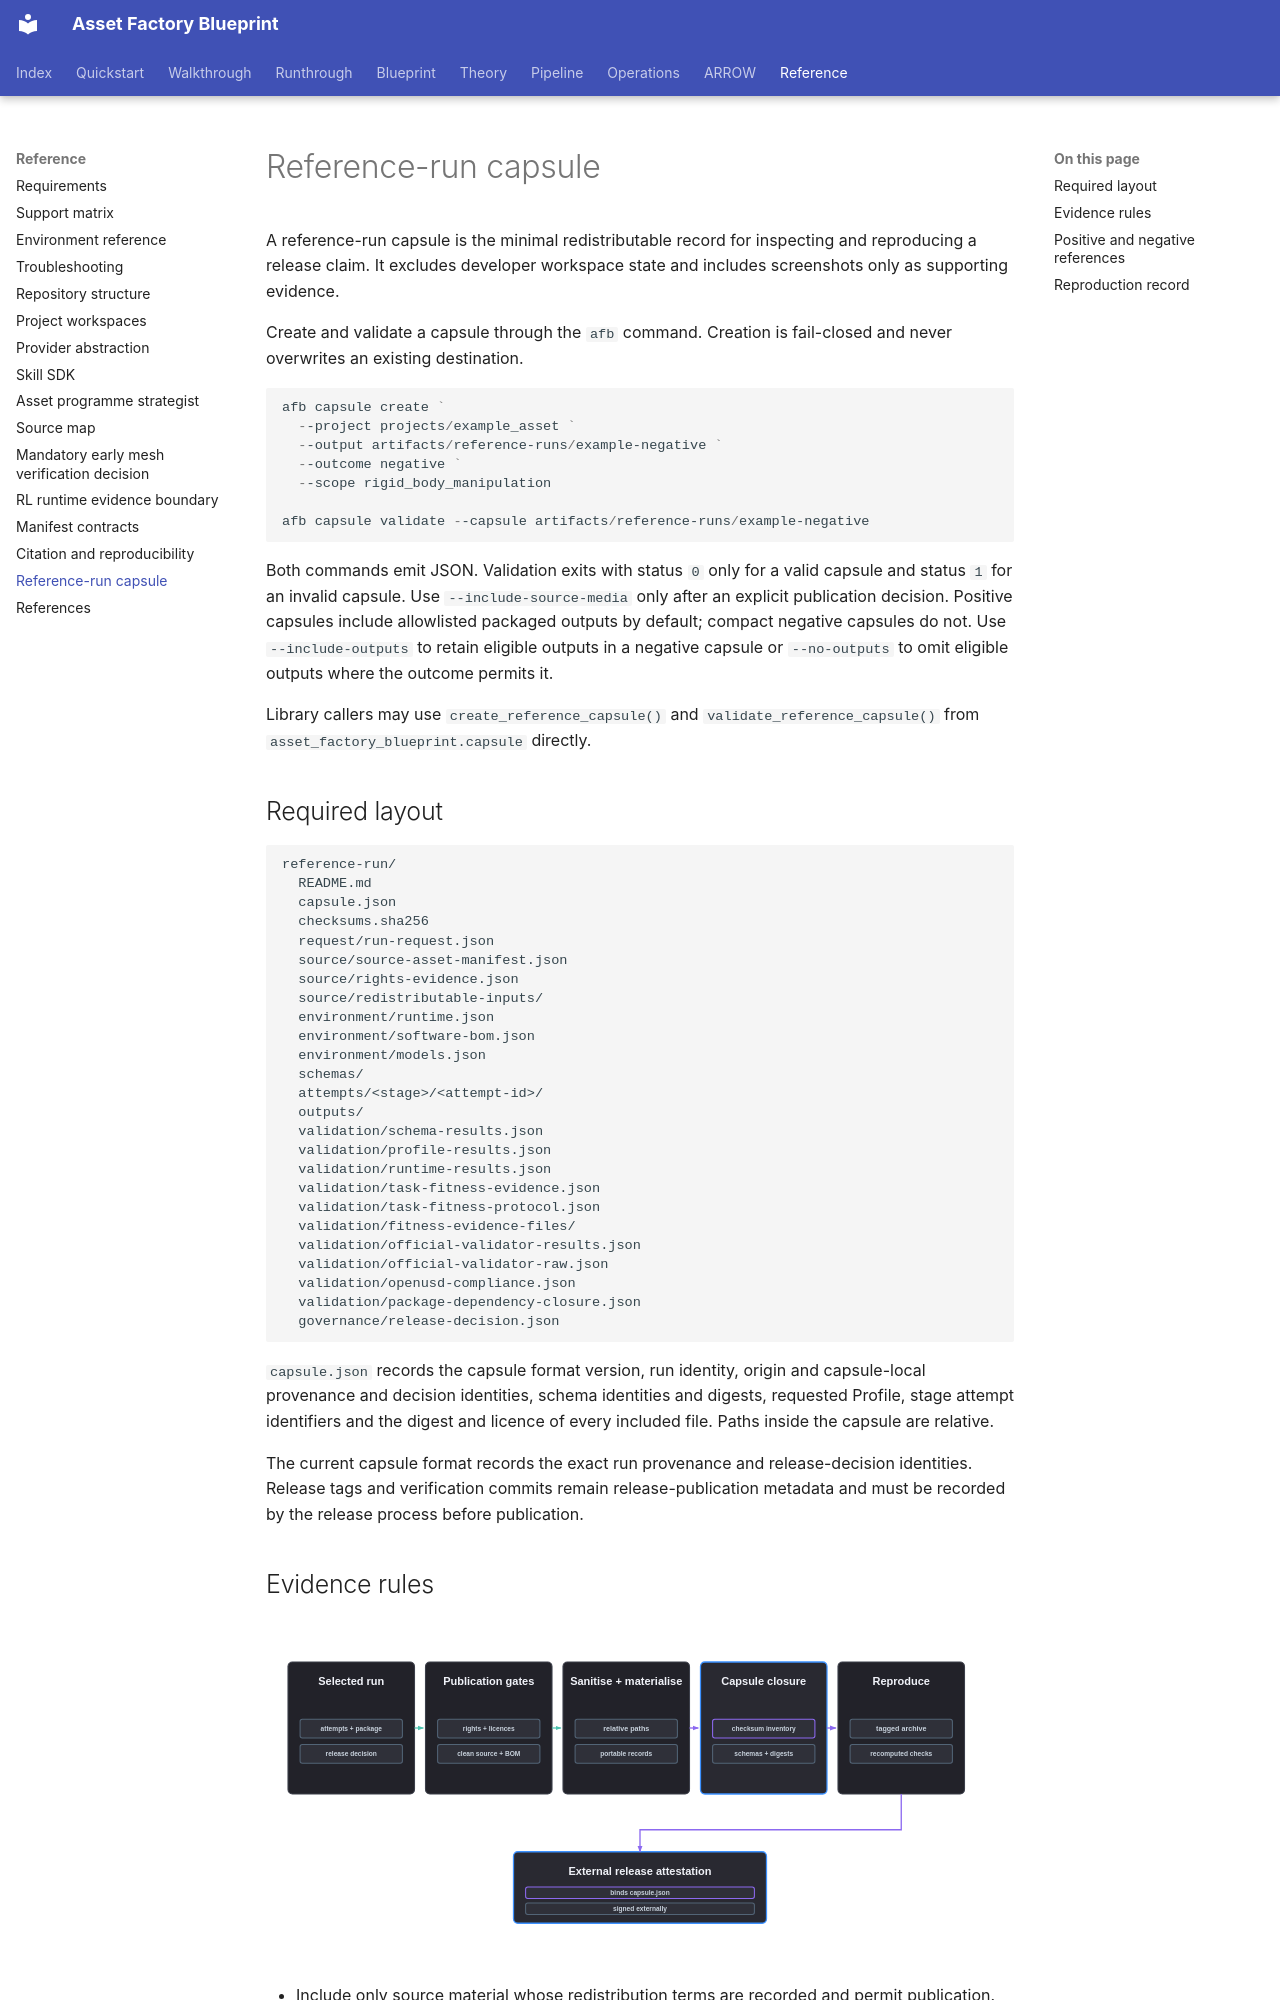

repository: hcltech-robotics/asset-factory-blueprint · page: reference-run-capsule.html · generator: mkdocs

---
description: "Create and validate a minimal redistributable reference-run capsule for inspecting and reproducing an Asset Factory release claim."
---

# Reference-run capsule

A reference-run capsule is the minimal redistributable record for inspecting and reproducing a release claim. It excludes developer workspace state and includes screenshots only as supporting evidence.

Create and validate a capsule through the `afb` command. Creation is fail-closed and never overwrites an existing destination.

```powershell
afb capsule create `
  --project projects/example_asset `
  --output artifacts/reference-runs/example-negative `
  --outcome negative `
  --scope rigid_body_manipulation

afb capsule validate --capsule artifacts/reference-runs/example-negative
```

Both commands emit JSON. Validation exits with status `0` only for a valid capsule and status `1` for an invalid capsule. Use `--include-source-media` only after an explicit publication decision. Positive capsules include allowlisted packaged outputs by default; compact negative capsules do not. Use `--include-outputs` to retain eligible outputs in a negative capsule or `--no-outputs` to omit eligible outputs where the outcome permits it.

Library callers may use `create_reference_capsule()` and `validate_reference_capsule()` from `asset_factory_blueprint.capsule` directly.

## Required layout

```text
reference-run/
  README.md
  capsule.json
  checksums.sha256
  request/run-request.json
  source/source-asset-manifest.json
  source/rights-evidence.json
  source/redistributable-inputs/
  environment/runtime.json
  environment/software-bom.json
  environment/models.json
  schemas/
  attempts/<stage>/<attempt-id>/
  outputs/
  validation/schema-results.json
  validation/profile-results.json
  validation/runtime-results.json
  validation/task-fitness-evidence.json
  validation/task-fitness-protocol.json
  validation/fitness-evidence-files/
  validation/official-validator-results.json
  validation/official-validator-raw.json
  validation/openusd-compliance.json
  validation/package-dependency-closure.json
  governance/release-decision.json
```

`capsule.json` records the capsule format version, run identity, origin and capsule-local provenance and decision identities, schema identities and digests, requested Profile, stage attempt identifiers and the digest and licence of every included file. Paths inside the capsule are relative.

The current capsule format records the exact run provenance and release-decision identities. Release tags and verification commits remain release-publication metadata and must be recorded by the release process before publication.
